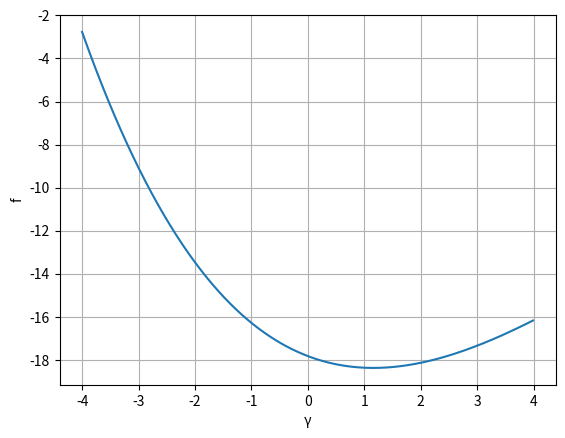

Here is the Python script that generated this plot:
import cmath
import numpy as np
import matplotlib.pyplot as plt


g_min = -4.0
g_max = 4.0
h = 0.01
x0 = 0.0
alpha = -17.818


def func(g, a, x0):
    if g < 0:
        mu = np.sqrt(-g)
        return mu*mu*np.cosh(mu) + a*(np.cosh(mu*x0) - mu*x0*np.sinh(mu*x0))
    else:
        mu = np.sqrt(g)
        return -mu*mu*np.cos(mu) + a*(np.cos(mu*x0) + mu*x0*np.sin(mu*x0))


gammas = list(np.arange(g_min, g_max, h))
f = []
for g in gammas:
    f.append(func(g, alpha, x0))
plt.figure()
plt.xlabel('γ')
plt.ylabel('f')
plt.grid(True)
plt.plot(gammas, f)
plt.show()